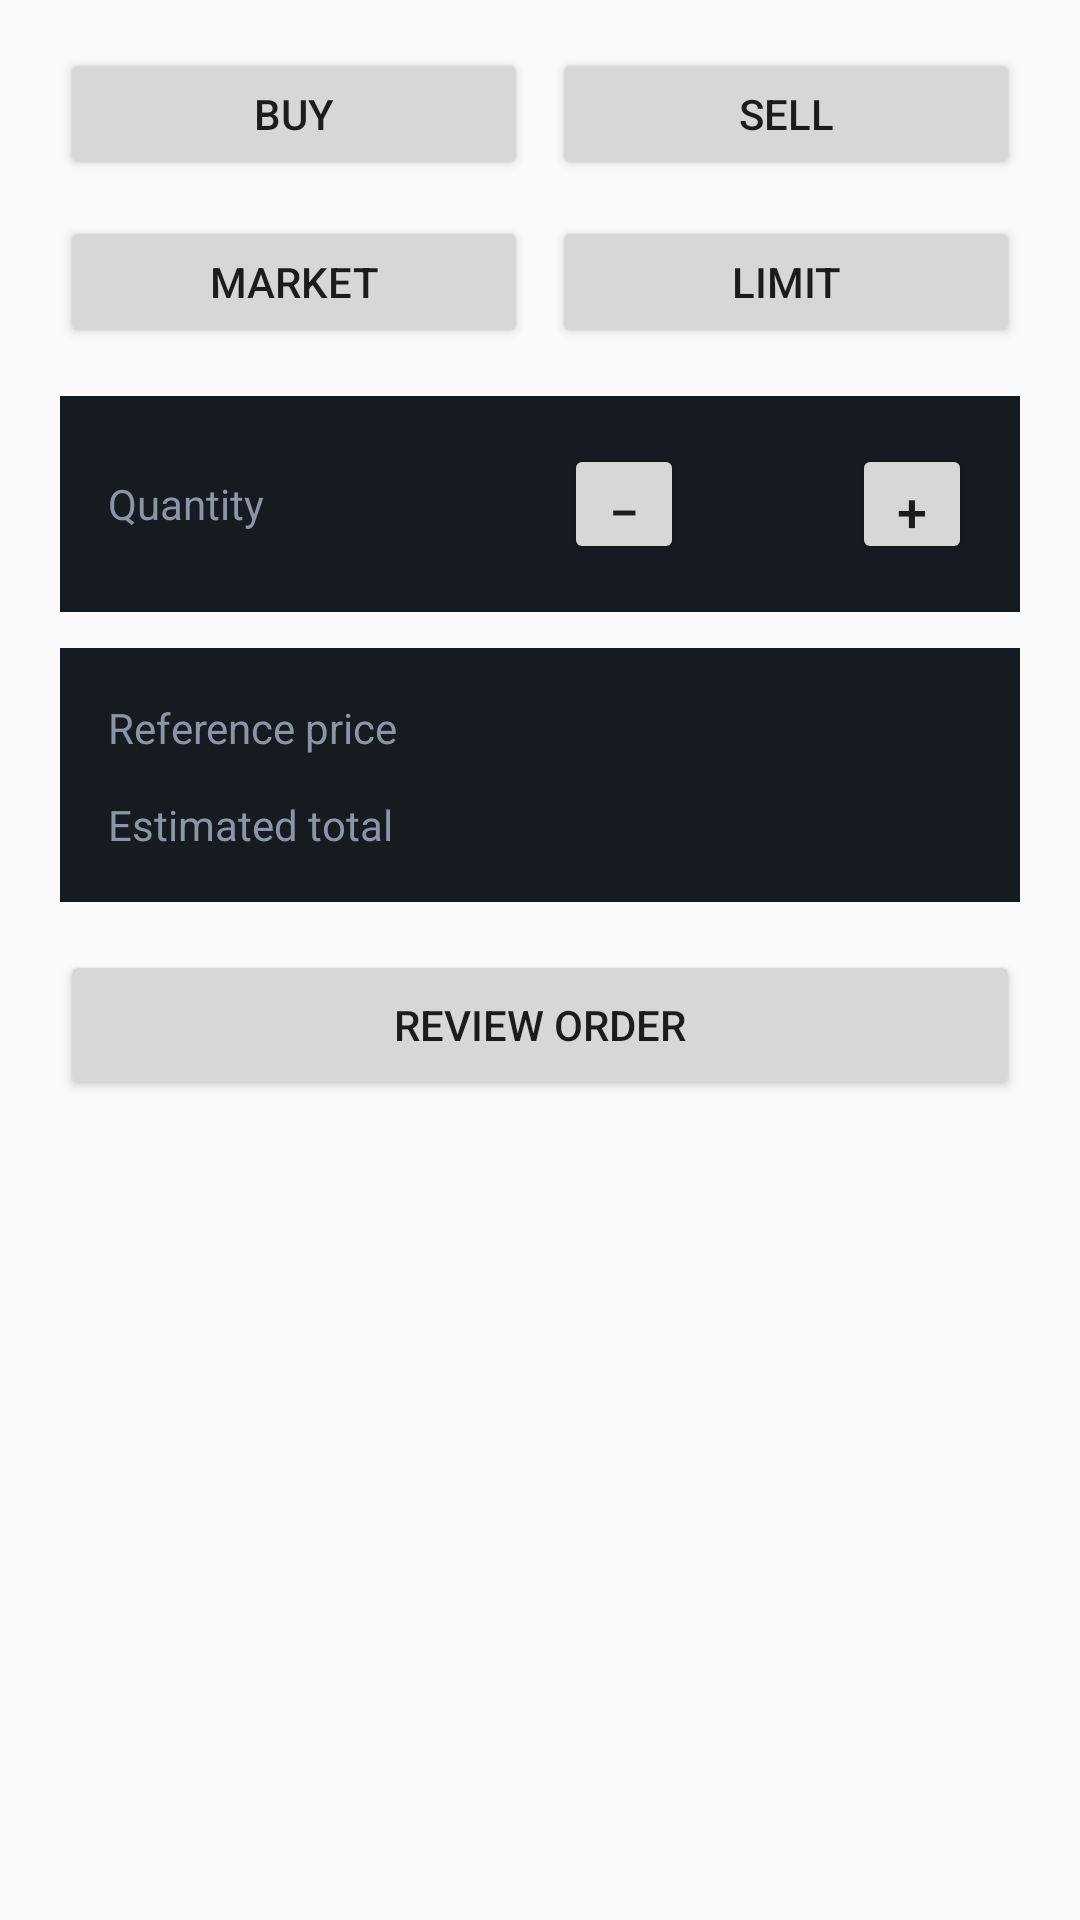

Write the Android layout XML for this screen, with the resource values it uses.
<!-- AndroidManifest.xml: application theme Theme.ChaosBankAndroid -->
<!-- res/layout/screen_order_views.xml -->
<?xml version="1.0" encoding="utf-8"?>
<ScrollView xmlns:android="http://schemas.android.com/apk/res/android"
    android:layout_width="match_parent"
    android:layout_height="match_parent"
    android:fillViewport="true">

    <LinearLayout
        android:layout_width="match_parent"
        android:layout_height="wrap_content"
        android:orientation="vertical"
        android:paddingHorizontal="20dp"
        android:paddingVertical="16dp">

        <LinearLayout android:layout_width="match_parent" android:layout_height="44dp" android:orientation="horizontal" android:weightSum="2">
            <Button android:id="@+id/seg_side_buy" android:layout_width="0dp" android:layout_height="match_parent" android:layout_weight="1" android:layout_marginEnd="4dp" android:text="Buy" />
            <Button android:id="@+id/seg_side_sell" android:layout_width="0dp" android:layout_height="match_parent" android:layout_weight="1" android:layout_marginStart="4dp" android:text="Sell" />
        </LinearLayout>
        <LinearLayout android:layout_width="match_parent" android:layout_height="44dp" android:orientation="horizontal" android:weightSum="2" android:layout_marginTop="12dp">
            <Button android:id="@+id/seg_type_market" android:layout_width="0dp" android:layout_height="match_parent" android:layout_weight="1" android:layout_marginEnd="4dp" android:text="Market" />
            <Button android:id="@+id/seg_type_limit" android:layout_width="0dp" android:layout_height="match_parent" android:layout_weight="1" android:layout_marginStart="4dp" android:text="Limit" />
        </LinearLayout>

        <LinearLayout android:layout_width="match_parent" android:layout_height="wrap_content" android:orientation="vertical" android:background="#161B22" android:padding="16dp" android:layout_marginTop="16dp">
            <LinearLayout android:layout_width="match_parent" android:layout_height="wrap_content" android:orientation="horizontal" android:gravity="center_vertical">
                <TextView android:layout_width="0dp" android:layout_height="wrap_content" android:layout_weight="1" android:text="Quantity" android:textColor="#8B95A6" android:textSize="14sp" />
                <Button android:id="@+id/order_qty_dec" android:layout_width="40dp" android:layout_height="40dp" android:text="−" android:textSize="18sp" />
                <TextView android:id="@+id/order_qty_value" android:layout_width="56dp" android:layout_height="wrap_content" android:gravity="center" android:textColor="#F4F1EA" android:textSize="18sp" android:textStyle="bold" android:fontFamily="monospace" />
                <Button android:id="@+id/order_qty_inc" android:layout_width="40dp" android:layout_height="40dp" android:text="+" android:textSize="18sp" />
            </LinearLayout>
            <LinearLayout android:id="@+id/order_limit_row" android:layout_width="match_parent" android:layout_height="wrap_content" android:orientation="horizontal" android:gravity="center_vertical" android:layout_marginTop="12dp" android:visibility="gone">
                <TextView android:layout_width="0dp" android:layout_height="wrap_content" android:layout_weight="1" android:text="Limit price" android:textColor="#8B95A6" android:textSize="14sp" />
                <TextView android:layout_width="wrap_content" android:layout_height="wrap_content" android:text="$" android:textColor="#E4B363" android:textSize="16sp" android:textStyle="bold" />
                <EditText android:id="@+id/order_limit_field" android:layout_width="100dp" android:layout_height="wrap_content" android:inputType="numberDecimal" android:gravity="end" android:textColor="#F4F1EA" android:textSize="16sp" android:fontFamily="monospace" />
            </LinearLayout>
        </LinearLayout>

        <LinearLayout android:layout_width="match_parent" android:layout_height="wrap_content" android:orientation="vertical" android:background="#161B22" android:padding="16dp" android:layout_marginTop="12dp">
            <LinearLayout android:layout_width="match_parent" android:layout_height="wrap_content" android:orientation="horizontal">
                <TextView android:layout_width="0dp" android:layout_height="wrap_content" android:layout_weight="1" android:text="Reference price" android:textColor="#8B95A6" android:textSize="14sp" />
                <TextView android:id="@+id/order_ref_price" android:layout_width="wrap_content" android:layout_height="wrap_content" android:textColor="#F4F1EA" android:textSize="15sp" android:textStyle="bold" android:fontFamily="monospace" />
            </LinearLayout>
            <LinearLayout android:layout_width="match_parent" android:layout_height="wrap_content" android:orientation="horizontal" android:layout_marginTop="12dp">
                <TextView android:layout_width="0dp" android:layout_height="wrap_content" android:layout_weight="1" android:text="Estimated total" android:textColor="#8B95A6" android:textSize="14sp" />
                <TextView android:id="@+id/order_est_total" android:layout_width="wrap_content" android:layout_height="wrap_content" android:textColor="#F4F1EA" android:textSize="15sp" android:textStyle="bold" android:fontFamily="monospace" />
            </LinearLayout>
        </LinearLayout>

        <TextView android:id="@+id/order_warning" android:layout_width="match_parent" android:layout_height="wrap_content" android:textColor="#F87171" android:textSize="13sp" android:textStyle="bold" android:layout_marginTop="12dp" android:text="⚠️ Limit sell below market — will execute immediately." android:visibility="gone" />
        <TextView android:id="@+id/order_error" android:layout_width="match_parent" android:layout_height="wrap_content" android:textColor="#F87171" android:textSize="14sp" android:textStyle="bold" android:layout_marginTop="8dp" android:visibility="gone" />

        <Button android:id="@+id/order_review" android:layout_width="match_parent" android:layout_height="50dp" android:text="Review order" android:layout_marginTop="16dp" />
    </LinearLayout>
</ScrollView>
<!-- resources referenced by this layout -->
<resources>
  <style name="Theme.ChaosBankAndroid" parent="android:Theme.Material.Light.NoActionBar" />
</resources>
